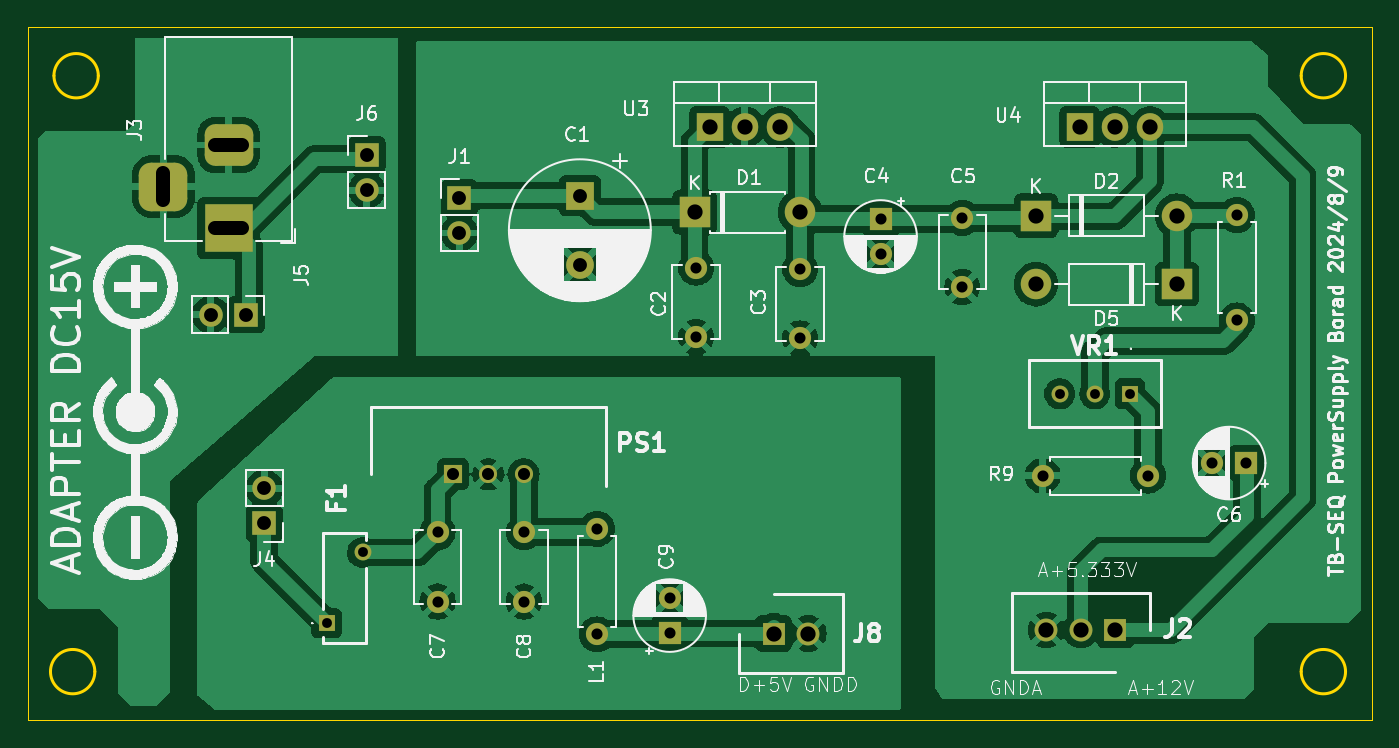
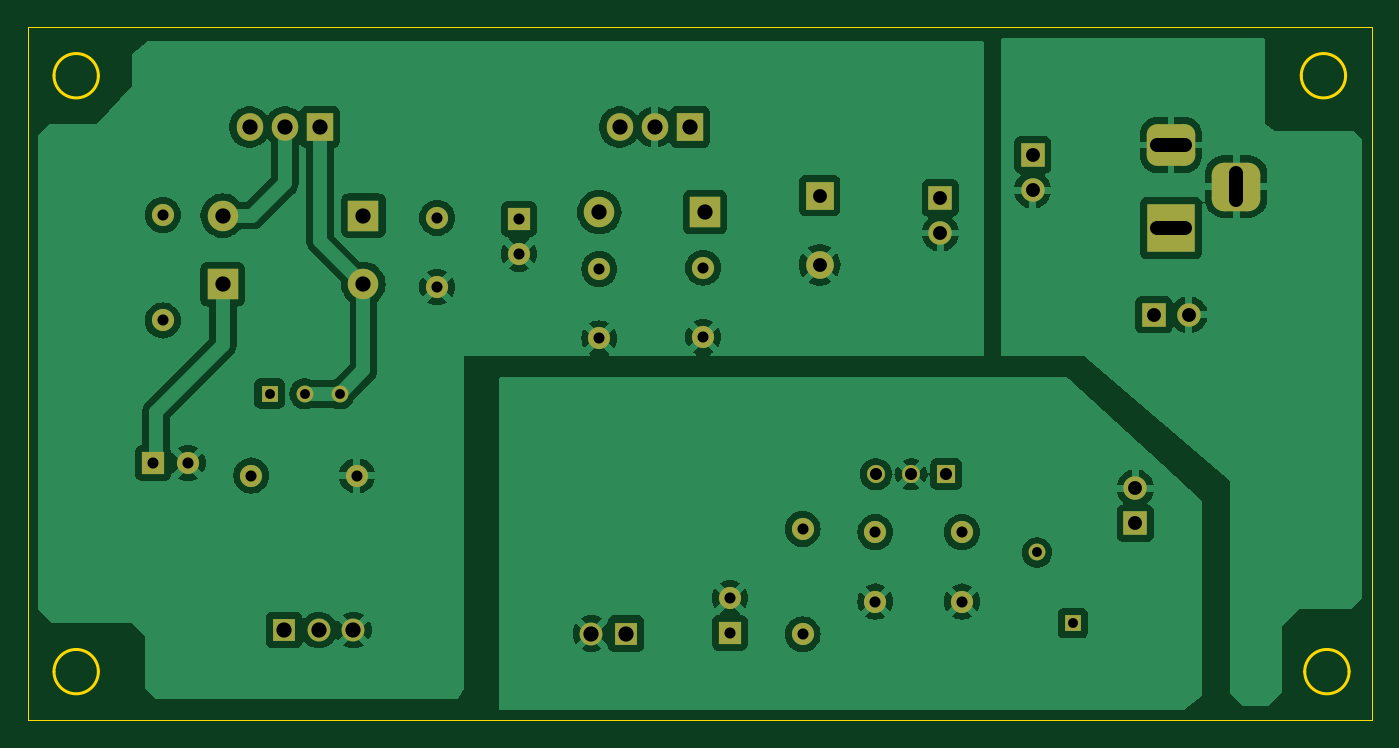
Circuit board: 10 layer files. Board 97.0 x 50.0 mm.
- bottom_copper: powersupply-B_Cu.gbl (101532 bytes)
- bottom_mask: powersupply-B_Mask.gbs (3418 bytes)
- paste: powersupply-B_Paste.gbp (490 bytes)
- bottom_silk: powersupply-B_Silkscreen.gbo (3428 bytes)
- outline: powersupply-Edge_Cuts.gm1 (1318 bytes)
- top_copper: powersupply-F_Cu.gtl (102734 bytes)
- top_mask: powersupply-F_Mask.gts (3418 bytes)
- paste: powersupply-F_Paste.gtp (490 bytes)
- top_silk: powersupply-F_Silkscreen.gto (130099 bytes)
- drill: powersupply.drl (1464 bytes)

=== bottom_copper: powersupply-B_Cu.gbl (101532 bytes, source omitted) ===
=== bottom_mask: powersupply-B_Mask.gbs ===
G04 #@! TF.GenerationSoftware,KiCad,Pcbnew,8.0.2*
G04 #@! TF.CreationDate,2024-08-09T17:56:16+09:00*
G04 #@! TF.ProjectId,powersupply,706f7765-7273-4757-9070-6c792e6b6963,rev?*
G04 #@! TF.SameCoordinates,Original*
G04 #@! TF.FileFunction,Soldermask,Bot*
G04 #@! TF.FilePolarity,Negative*
%FSLAX46Y46*%
G04 Gerber Fmt 4.6, Leading zero omitted, Abs format (unit mm)*
G04 Created by KiCad (PCBNEW 8.0.2) date 2024-08-09 17:56:16*
%MOMM*%
%LPD*%
G01*
G04 APERTURE LIST*
G04 Aperture macros list*
%AMRoundRect*
0 Rectangle with rounded corners*
0 $1 Rounding radius*
0 $2 $3 $4 $5 $6 $7 $8 $9 X,Y pos of 4 corners*
0 Add a 4 corners polygon primitive as box body*
4,1,4,$2,$3,$4,$5,$6,$7,$8,$9,$2,$3,0*
0 Add four circle primitives for the rounded corners*
1,1,$1+$1,$2,$3*
1,1,$1+$1,$4,$5*
1,1,$1+$1,$6,$7*
1,1,$1+$1,$8,$9*
0 Add four rect primitives between the rounded corners*
20,1,$1+$1,$2,$3,$4,$5,0*
20,1,$1+$1,$4,$5,$6,$7,0*
20,1,$1+$1,$6,$7,$8,$9,0*
20,1,$1+$1,$8,$9,$2,$3,0*%
G04 Aperture macros list end*
%ADD10R,1.650000X1.650000*%
%ADD11C,1.650000*%
%ADD12R,1.217000X1.217000*%
%ADD13C,1.217000*%
%ADD14R,1.905000X2.000000*%
%ADD15O,1.905000X2.000000*%
%ADD16R,1.700000X1.700000*%
%ADD17O,1.700000X1.700000*%
%ADD18C,1.600000*%
%ADD19O,1.600000X1.600000*%
%ADD20R,1.305000X1.305000*%
%ADD21C,1.305000*%
%ADD22R,1.600000X1.600000*%
%ADD23R,3.500000X3.500000*%
%ADD24RoundRect,0.750000X-1.000000X0.750000X-1.000000X-0.750000X1.000000X-0.750000X1.000000X0.750000X0*%
%ADD25RoundRect,0.875000X-0.875000X0.875000X-0.875000X-0.875000X0.875000X-0.875000X0.875000X0.875000X0*%
%ADD26R,2.200000X2.200000*%
%ADD27O,2.200000X2.200000*%
%ADD28R,2.000000X2.000000*%
%ADD29C,2.000000*%
G04 APERTURE END LIST*
D10*
X107080000Y-84500000D03*
D11*
X109580000Y-84500000D03*
D12*
X74830000Y-83750000D03*
D13*
X77420000Y-78650000D03*
D14*
X129160000Y-47945000D03*
D15*
X131700000Y-47945000D03*
X134240000Y-47945000D03*
D16*
X77725000Y-49960000D03*
D17*
X77725000Y-52500000D03*
D16*
X70330000Y-76550000D03*
D17*
X70330000Y-74010000D03*
D14*
X102460000Y-47945000D03*
D15*
X105000000Y-47945000D03*
X107540000Y-47945000D03*
D18*
X134110000Y-73100000D03*
D19*
X126490000Y-73100000D03*
D16*
X84400000Y-53060000D03*
D17*
X84400000Y-55600000D03*
D18*
X120700000Y-54500000D03*
X120700000Y-59500000D03*
D10*
X131750000Y-84250000D03*
D11*
X129250000Y-84250000D03*
X126750000Y-84250000D03*
D18*
X109000000Y-58200000D03*
X109000000Y-63200000D03*
X89080000Y-77190000D03*
X89080000Y-82190000D03*
D20*
X83960000Y-73000000D03*
D21*
X86500000Y-73000000D03*
X89040000Y-73000000D03*
D12*
X132800000Y-67200000D03*
D13*
X130260000Y-67200000D03*
X127720000Y-67200000D03*
D22*
X114800000Y-54600000D03*
D18*
X114800000Y-57100000D03*
D23*
X67750000Y-55250000D03*
D24*
X67750000Y-49250000D03*
D25*
X63050000Y-52250000D03*
D18*
X101500000Y-58100000D03*
X101500000Y-63100000D03*
D22*
X141200000Y-72200000D03*
D18*
X138700000Y-72200000D03*
X82830000Y-77190000D03*
X82830000Y-82190000D03*
X94330000Y-76940000D03*
D19*
X94330000Y-84560000D03*
D18*
X140500000Y-54290000D03*
D19*
X140500000Y-61910000D03*
D26*
X101380000Y-54100000D03*
D27*
X109000000Y-54100000D03*
D22*
X99580000Y-84455113D03*
D18*
X99580000Y-81955113D03*
D28*
X93100000Y-52900000D03*
D29*
X93100000Y-57900000D03*
D16*
X69000000Y-61500000D03*
D17*
X66460000Y-61500000D03*
D26*
X126020000Y-54344887D03*
D27*
X136180000Y-54344887D03*
D26*
X136180000Y-59300000D03*
D27*
X126020000Y-59300000D03*
M02*

=== paste: powersupply-B_Paste.gbp ===
G04 #@! TF.GenerationSoftware,KiCad,Pcbnew,8.0.2*
G04 #@! TF.CreationDate,2024-08-09T17:56:16+09:00*
G04 #@! TF.ProjectId,powersupply,706f7765-7273-4757-9070-6c792e6b6963,rev?*
G04 #@! TF.SameCoordinates,Original*
G04 #@! TF.FileFunction,Paste,Bot*
G04 #@! TF.FilePolarity,Positive*
%FSLAX46Y46*%
G04 Gerber Fmt 4.6, Leading zero omitted, Abs format (unit mm)*
G04 Created by KiCad (PCBNEW 8.0.2) date 2024-08-09 17:56:16*
%MOMM*%
%LPD*%
G01*
G04 APERTURE LIST*
G04 APERTURE END LIST*
M02*

=== bottom_silk: powersupply-B_Silkscreen.gbo ===
G04 #@! TF.GenerationSoftware,KiCad,Pcbnew,8.0.2*
G04 #@! TF.CreationDate,2024-08-09T17:56:16+09:00*
G04 #@! TF.ProjectId,powersupply,706f7765-7273-4757-9070-6c792e6b6963,rev?*
G04 #@! TF.SameCoordinates,Original*
G04 #@! TF.FileFunction,Legend,Bot*
G04 #@! TF.FilePolarity,Positive*
%FSLAX46Y46*%
G04 Gerber Fmt 4.6, Leading zero omitted, Abs format (unit mm)*
G04 Created by KiCad (PCBNEW 8.0.2) date 2024-08-09 17:56:16*
%MOMM*%
%LPD*%
G01*
G04 APERTURE LIST*
G04 Aperture macros list*
%AMRoundRect*
0 Rectangle with rounded corners*
0 $1 Rounding radius*
0 $2 $3 $4 $5 $6 $7 $8 $9 X,Y pos of 4 corners*
0 Add a 4 corners polygon primitive as box body*
4,1,4,$2,$3,$4,$5,$6,$7,$8,$9,$2,$3,0*
0 Add four circle primitives for the rounded corners*
1,1,$1+$1,$2,$3*
1,1,$1+$1,$4,$5*
1,1,$1+$1,$6,$7*
1,1,$1+$1,$8,$9*
0 Add four rect primitives between the rounded corners*
20,1,$1+$1,$2,$3,$4,$5,0*
20,1,$1+$1,$4,$5,$6,$7,0*
20,1,$1+$1,$6,$7,$8,$9,0*
20,1,$1+$1,$8,$9,$2,$3,0*%
G04 Aperture macros list end*
%ADD10R,1.650000X1.650000*%
%ADD11C,1.650000*%
%ADD12R,1.217000X1.217000*%
%ADD13C,1.217000*%
%ADD14R,1.905000X2.000000*%
%ADD15O,1.905000X2.000000*%
%ADD16R,1.700000X1.700000*%
%ADD17O,1.700000X1.700000*%
%ADD18C,1.600000*%
%ADD19O,1.600000X1.600000*%
%ADD20R,1.305000X1.305000*%
%ADD21C,1.305000*%
%ADD22R,1.600000X1.600000*%
%ADD23R,3.500000X3.500000*%
%ADD24RoundRect,0.750000X-1.000000X0.750000X-1.000000X-0.750000X1.000000X-0.750000X1.000000X0.750000X0*%
%ADD25RoundRect,0.875000X-0.875000X0.875000X-0.875000X-0.875000X0.875000X-0.875000X0.875000X0.875000X0*%
%ADD26R,2.200000X2.200000*%
%ADD27O,2.200000X2.200000*%
%ADD28R,2.000000X2.000000*%
%ADD29C,2.000000*%
G04 APERTURE END LIST*
%LPC*%
D10*
X107080000Y-84500000D03*
D11*
X109580000Y-84500000D03*
D12*
X74830000Y-83750000D03*
D13*
X77420000Y-78650000D03*
D14*
X129160000Y-47945000D03*
D15*
X131700000Y-47945000D03*
X134240000Y-47945000D03*
D16*
X77725000Y-49960000D03*
D17*
X77725000Y-52500000D03*
D16*
X70330000Y-76550000D03*
D17*
X70330000Y-74010000D03*
D14*
X102460000Y-47945000D03*
D15*
X105000000Y-47945000D03*
X107540000Y-47945000D03*
D18*
X134110000Y-73100000D03*
D19*
X126490000Y-73100000D03*
D16*
X84400000Y-53060000D03*
D17*
X84400000Y-55600000D03*
D18*
X120700000Y-54500000D03*
X120700000Y-59500000D03*
D10*
X131750000Y-84250000D03*
D11*
X129250000Y-84250000D03*
X126750000Y-84250000D03*
D18*
X109000000Y-58200000D03*
X109000000Y-63200000D03*
X89080000Y-77190000D03*
X89080000Y-82190000D03*
D20*
X83960000Y-73000000D03*
D21*
X86500000Y-73000000D03*
X89040000Y-73000000D03*
D12*
X132800000Y-67200000D03*
D13*
X130260000Y-67200000D03*
X127720000Y-67200000D03*
D22*
X114800000Y-54600000D03*
D18*
X114800000Y-57100000D03*
D23*
X67750000Y-55250000D03*
D24*
X67750000Y-49250000D03*
D25*
X63050000Y-52250000D03*
D18*
X101500000Y-58100000D03*
X101500000Y-63100000D03*
D22*
X141200000Y-72200000D03*
D18*
X138700000Y-72200000D03*
X82830000Y-77190000D03*
X82830000Y-82190000D03*
X94330000Y-76940000D03*
D19*
X94330000Y-84560000D03*
D18*
X140500000Y-54290000D03*
D19*
X140500000Y-61910000D03*
D26*
X101380000Y-54100000D03*
D27*
X109000000Y-54100000D03*
D22*
X99580000Y-84455113D03*
D18*
X99580000Y-81955113D03*
D28*
X93100000Y-52900000D03*
D29*
X93100000Y-57900000D03*
D16*
X69000000Y-61500000D03*
D17*
X66460000Y-61500000D03*
D26*
X126020000Y-54344887D03*
D27*
X136180000Y-54344887D03*
D26*
X136180000Y-59300000D03*
D27*
X126020000Y-59300000D03*
%LPD*%
M02*

=== outline: powersupply-Edge_Cuts.gm1 ===
G04 #@! TF.GenerationSoftware,KiCad,Pcbnew,8.0.2*
G04 #@! TF.CreationDate,2024-08-09T17:56:16+09:00*
G04 #@! TF.ProjectId,powersupply,706f7765-7273-4757-9070-6c792e6b6963,rev?*
G04 #@! TF.SameCoordinates,Original*
G04 #@! TF.FileFunction,Profile,NP*
%FSLAX46Y46*%
G04 Gerber Fmt 4.6, Leading zero omitted, Abs format (unit mm)*
G04 Created by KiCad (PCBNEW 8.0.2) date 2024-08-09 17:56:16*
%MOMM*%
%LPD*%
G01*
G04 APERTURE LIST*
G04 #@! TA.AperFunction,Profile*
%ADD10C,0.200000*%
G04 #@! TD*
G04 #@! TA.AperFunction,Profile*
%ADD11C,0.050000*%
G04 #@! TD*
G04 APERTURE END LIST*
D10*
X58350000Y-44250000D02*
G75*
G02*
X55150000Y-44250000I-1600000J0D01*
G01*
X55150000Y-44250000D02*
G75*
G02*
X58350000Y-44250000I1600000J0D01*
G01*
X148350000Y-87250000D02*
G75*
G02*
X145150000Y-87250000I-1600000J0D01*
G01*
X145150000Y-87250000D02*
G75*
G02*
X148350000Y-87250000I1600000J0D01*
G01*
X148350000Y-44250000D02*
G75*
G02*
X145150000Y-44250000I-1600000J0D01*
G01*
X145150000Y-44250000D02*
G75*
G02*
X148350000Y-44250000I1600000J0D01*
G01*
D11*
X53250000Y-40750000D02*
X150250000Y-40750000D01*
X150250000Y-90750000D01*
X53250000Y-90750000D01*
X53250000Y-40750000D01*
D10*
X58100000Y-87250000D02*
G75*
G02*
X54900000Y-87250000I-1600000J0D01*
G01*
X54900000Y-87250000D02*
G75*
G02*
X58100000Y-87250000I1600000J0D01*
G01*
M02*

=== top_copper: powersupply-F_Cu.gtl (102734 bytes, source omitted) ===
=== top_mask: powersupply-F_Mask.gts ===
G04 #@! TF.GenerationSoftware,KiCad,Pcbnew,8.0.2*
G04 #@! TF.CreationDate,2024-08-09T17:56:16+09:00*
G04 #@! TF.ProjectId,powersupply,706f7765-7273-4757-9070-6c792e6b6963,rev?*
G04 #@! TF.SameCoordinates,Original*
G04 #@! TF.FileFunction,Soldermask,Top*
G04 #@! TF.FilePolarity,Negative*
%FSLAX46Y46*%
G04 Gerber Fmt 4.6, Leading zero omitted, Abs format (unit mm)*
G04 Created by KiCad (PCBNEW 8.0.2) date 2024-08-09 17:56:16*
%MOMM*%
%LPD*%
G01*
G04 APERTURE LIST*
G04 Aperture macros list*
%AMRoundRect*
0 Rectangle with rounded corners*
0 $1 Rounding radius*
0 $2 $3 $4 $5 $6 $7 $8 $9 X,Y pos of 4 corners*
0 Add a 4 corners polygon primitive as box body*
4,1,4,$2,$3,$4,$5,$6,$7,$8,$9,$2,$3,0*
0 Add four circle primitives for the rounded corners*
1,1,$1+$1,$2,$3*
1,1,$1+$1,$4,$5*
1,1,$1+$1,$6,$7*
1,1,$1+$1,$8,$9*
0 Add four rect primitives between the rounded corners*
20,1,$1+$1,$2,$3,$4,$5,0*
20,1,$1+$1,$4,$5,$6,$7,0*
20,1,$1+$1,$6,$7,$8,$9,0*
20,1,$1+$1,$8,$9,$2,$3,0*%
G04 Aperture macros list end*
%ADD10R,1.650000X1.650000*%
%ADD11C,1.650000*%
%ADD12R,1.217000X1.217000*%
%ADD13C,1.217000*%
%ADD14R,1.905000X2.000000*%
%ADD15O,1.905000X2.000000*%
%ADD16R,1.700000X1.700000*%
%ADD17O,1.700000X1.700000*%
%ADD18C,1.600000*%
%ADD19O,1.600000X1.600000*%
%ADD20R,1.305000X1.305000*%
%ADD21C,1.305000*%
%ADD22R,1.600000X1.600000*%
%ADD23R,3.500000X3.500000*%
%ADD24RoundRect,0.750000X-1.000000X0.750000X-1.000000X-0.750000X1.000000X-0.750000X1.000000X0.750000X0*%
%ADD25RoundRect,0.875000X-0.875000X0.875000X-0.875000X-0.875000X0.875000X-0.875000X0.875000X0.875000X0*%
%ADD26R,2.200000X2.200000*%
%ADD27O,2.200000X2.200000*%
%ADD28R,2.000000X2.000000*%
%ADD29C,2.000000*%
G04 APERTURE END LIST*
D10*
X107080000Y-84500000D03*
D11*
X109580000Y-84500000D03*
D12*
X74830000Y-83750000D03*
D13*
X77420000Y-78650000D03*
D14*
X129160000Y-47945000D03*
D15*
X131700000Y-47945000D03*
X134240000Y-47945000D03*
D16*
X77725000Y-49960000D03*
D17*
X77725000Y-52500000D03*
D16*
X70330000Y-76550000D03*
D17*
X70330000Y-74010000D03*
D14*
X102460000Y-47945000D03*
D15*
X105000000Y-47945000D03*
X107540000Y-47945000D03*
D18*
X134110000Y-73100000D03*
D19*
X126490000Y-73100000D03*
D16*
X84400000Y-53060000D03*
D17*
X84400000Y-55600000D03*
D18*
X120700000Y-54500000D03*
X120700000Y-59500000D03*
D10*
X131750000Y-84250000D03*
D11*
X129250000Y-84250000D03*
X126750000Y-84250000D03*
D18*
X109000000Y-58200000D03*
X109000000Y-63200000D03*
X89080000Y-77190000D03*
X89080000Y-82190000D03*
D20*
X83960000Y-73000000D03*
D21*
X86500000Y-73000000D03*
X89040000Y-73000000D03*
D12*
X132800000Y-67200000D03*
D13*
X130260000Y-67200000D03*
X127720000Y-67200000D03*
D22*
X114800000Y-54600000D03*
D18*
X114800000Y-57100000D03*
D23*
X67750000Y-55250000D03*
D24*
X67750000Y-49250000D03*
D25*
X63050000Y-52250000D03*
D18*
X101500000Y-58100000D03*
X101500000Y-63100000D03*
D22*
X141200000Y-72200000D03*
D18*
X138700000Y-72200000D03*
X82830000Y-77190000D03*
X82830000Y-82190000D03*
X94330000Y-76940000D03*
D19*
X94330000Y-84560000D03*
D18*
X140500000Y-54290000D03*
D19*
X140500000Y-61910000D03*
D26*
X101380000Y-54100000D03*
D27*
X109000000Y-54100000D03*
D22*
X99580000Y-84455113D03*
D18*
X99580000Y-81955113D03*
D28*
X93100000Y-52900000D03*
D29*
X93100000Y-57900000D03*
D16*
X69000000Y-61500000D03*
D17*
X66460000Y-61500000D03*
D26*
X126020000Y-54344887D03*
D27*
X136180000Y-54344887D03*
D26*
X136180000Y-59300000D03*
D27*
X126020000Y-59300000D03*
M02*

=== paste: powersupply-F_Paste.gtp ===
G04 #@! TF.GenerationSoftware,KiCad,Pcbnew,8.0.2*
G04 #@! TF.CreationDate,2024-08-09T17:56:15+09:00*
G04 #@! TF.ProjectId,powersupply,706f7765-7273-4757-9070-6c792e6b6963,rev?*
G04 #@! TF.SameCoordinates,Original*
G04 #@! TF.FileFunction,Paste,Top*
G04 #@! TF.FilePolarity,Positive*
%FSLAX46Y46*%
G04 Gerber Fmt 4.6, Leading zero omitted, Abs format (unit mm)*
G04 Created by KiCad (PCBNEW 8.0.2) date 2024-08-09 17:56:15*
%MOMM*%
%LPD*%
G01*
G04 APERTURE LIST*
G04 APERTURE END LIST*
M02*

=== top_silk: powersupply-F_Silkscreen.gto (130099 bytes, source omitted) ===
=== drill: powersupply.drl ===
M48
; DRILL file {KiCad 8.0.2} date 2024-08-09T17:56:19+0900
; FORMAT={-:-/ absolute / metric / decimal}
; #@! TF.CreationDate,2024-08-09T17:56:19+09:00
; #@! TF.GenerationSoftware,Kicad,Pcbnew,8.0.2
; #@! TF.FileFunction,MixedPlating,1,2
FMAT,2
METRIC
; #@! TA.AperFunction,Plated,PTH,ComponentDrill
T1C0.710
; #@! TA.AperFunction,Plated,PTH,ComponentDrill
T2C0.800
; #@! TA.AperFunction,Plated,PTH,ComponentDrill
T3C0.870
; #@! TA.AperFunction,Plated,PTH,ComponentDrill
T4C1.000
; #@! TA.AperFunction,Plated,PTH,ComponentDrill
T5C1.100
%
G90
G05
T1
X74.83Y-83.75
X77.42Y-78.65
X127.72Y-67.2
X130.26Y-67.2
X132.8Y-67.2
T2
X82.83Y-77.19
X82.83Y-82.19
X89.08Y-77.19
X89.08Y-82.19
X94.33Y-76.94
X94.33Y-84.56
X99.58Y-81.955
X99.58Y-84.455
X101.5Y-58.1
X101.5Y-63.1
X109.0Y-58.2
X109.0Y-63.2
X114.8Y-54.6
X114.8Y-57.1
X120.7Y-54.5
X120.7Y-59.5
X126.49Y-73.1
X134.11Y-73.1
X138.7Y-72.2
X140.5Y-54.29
X140.5Y-61.91
X141.2Y-72.2
T3
X83.96Y-73.0
X86.5Y-73.0
X89.04Y-73.0
T4
X66.46Y-61.5
X69.0Y-61.5
X70.33Y-74.01
X70.33Y-76.55
X77.725Y-49.96
X77.725Y-52.5
X84.4Y-53.06
X84.4Y-55.6
X93.1Y-52.9
X93.1Y-57.9
T5
X101.38Y-54.1
X102.46Y-47.945
X105.0Y-47.945
X107.08Y-84.5
X107.54Y-47.945
X109.0Y-54.1
X109.58Y-84.5
X126.02Y-54.345
X126.02Y-59.3
X126.75Y-84.25
X129.16Y-47.945
X129.25Y-84.25
X131.7Y-47.945
X131.75Y-84.25
X134.24Y-47.945
X136.18Y-54.345
X136.18Y-59.3
T4
X63.05Y-51.25G85X63.05Y-53.25
G05
X68.75Y-49.25G85X66.75Y-49.25
G05
X68.75Y-55.25G85X66.75Y-55.25
G05
M30

